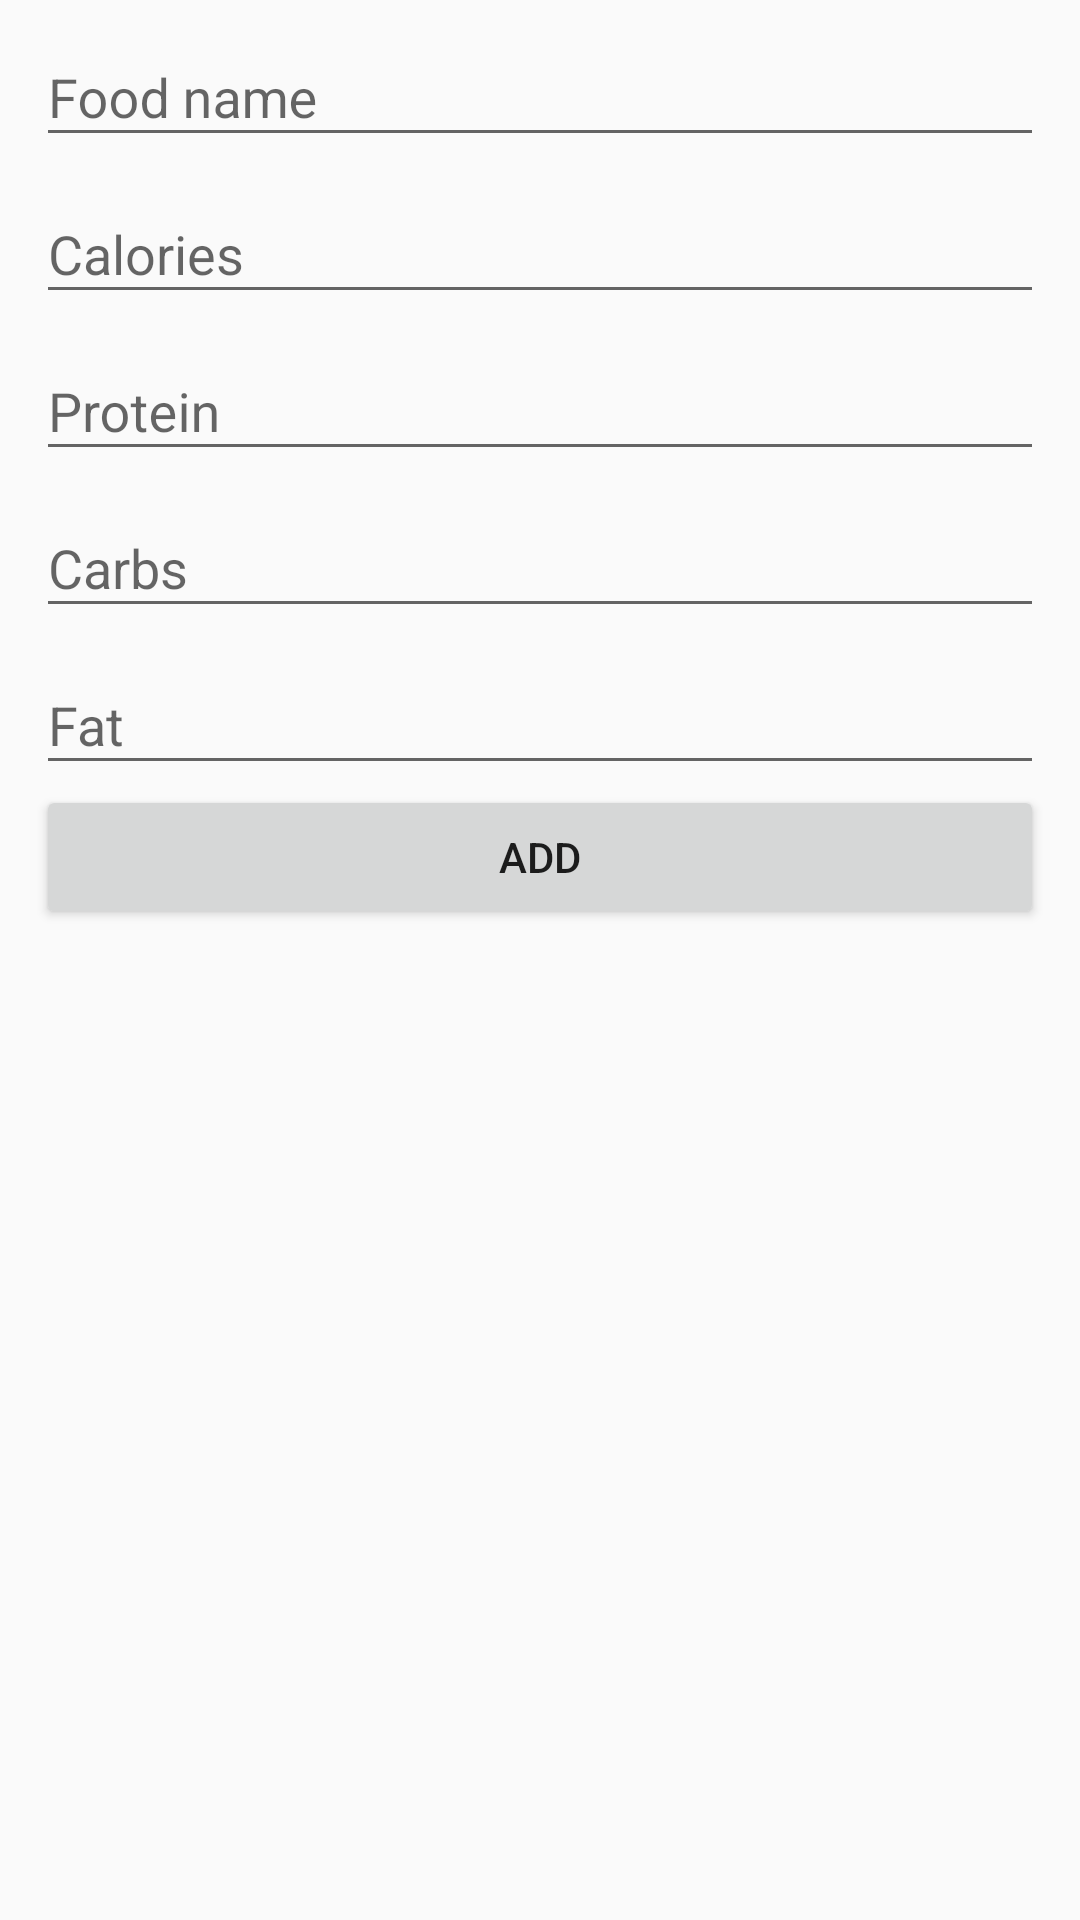

Write the Android layout XML for this screen, with the resource values it uses.
<!-- AndroidManifest.xml: activity theme AppTheme.NoActionBar -->
<!-- res/layout/activity_quick_add.xml -->
<?xml version="1.0" encoding="utf-8"?>
<LinearLayout xmlns:android="http://schemas.android.com/apk/res/android"
    xmlns:app="http://schemas.android.com/apk/res-auto"
    android:orientation="vertical" android:layout_width="match_parent"
    android:layout_height="match_parent">

    <com.google.android.material.textfield.TextInputLayout
        android:id="@+id/tl_food_name"
        android:layout_width="match_parent"
        android:layout_height="wrap_content"
        android:hint="Food name"
        app:errorTextAppearance="@style/MyAppTheme.TextInputLayout"
        app:hintAnimationEnabled="true"
        app:hintEnabled="true"
        android:layout_marginRight="@dimen/margin_components"
        android:layout_marginLeft="@dimen/margin_components">

        <com.google.android.material.textfield.TextInputEditText
            android:id="@+id/et_food_name"
            android:layout_width="match_parent"
            android:layout_height="wrap_content"
            android:singleLine="true"
            android:textColor="@android:color/background_dark"
            android:textColorHint="@android:color/darker_gray" />
    </com.google.android.material.textfield.TextInputLayout>

    <com.google.android.material.textfield.TextInputLayout
        android:id="@+id/tl_food_calories"
        android:layout_width="match_parent"
        android:layout_height="wrap_content"
        android:hint="Calories"
        app:errorTextAppearance="@style/MyAppTheme.TextInputLayout"
        app:hintAnimationEnabled="true"
        app:hintEnabled="true"
        android:layout_marginRight="@dimen/margin_components"
        android:layout_marginLeft="@dimen/margin_components">

        <com.google.android.material.textfield.TextInputEditText
            android:id="@+id/et_food_calories"
            android:layout_width="match_parent"
            android:layout_height="wrap_content"
            android:singleLine="true"
            android:textColor="@android:color/background_dark"
            android:textColorHint="@android:color/darker_gray" />
    </com.google.android.material.textfield.TextInputLayout>

    <com.google.android.material.textfield.TextInputLayout
        android:id="@+id/tl_food_protein"
        android:layout_width="match_parent"
        android:layout_height="wrap_content"
        android:hint="Protein"
        app:errorTextAppearance="@style/MyAppTheme.TextInputLayout"
        app:hintAnimationEnabled="true"
        app:hintEnabled="true"
        android:layout_marginRight="@dimen/margin_components"
        android:layout_marginLeft="@dimen/margin_components">

        <com.google.android.material.textfield.TextInputEditText
            android:id="@+id/et_food_protein"
            android:layout_width="match_parent"
            android:layout_height="wrap_content"
            android:singleLine="true"
            android:textColor="@android:color/background_dark"
            android:textColorHint="@android:color/darker_gray" />
    </com.google.android.material.textfield.TextInputLayout>

    <com.google.android.material.textfield.TextInputLayout
        android:id="@+id/tl_food_carbs"
        android:layout_width="match_parent"
        android:layout_height="wrap_content"
        android:hint="Carbs"
        app:errorTextAppearance="@style/MyAppTheme.TextInputLayout"
        app:hintAnimationEnabled="true"
        app:hintEnabled="true"
        android:layout_marginRight="@dimen/margin_components"
        android:layout_marginLeft="@dimen/margin_components">

        <com.google.android.material.textfield.TextInputEditText
            android:id="@+id/et_food_carbs"
            android:layout_width="match_parent"
            android:layout_height="wrap_content"
            android:singleLine="true"
            android:textColor="@android:color/background_dark"
            android:textColorHint="@android:color/darker_gray" />
    </com.google.android.material.textfield.TextInputLayout>

    <com.google.android.material.textfield.TextInputLayout
        android:id="@+id/tl_food_fat"
        android:layout_width="match_parent"
        android:layout_height="wrap_content"
        android:hint="Fat"
        app:errorTextAppearance="@style/MyAppTheme.TextInputLayout"
        app:hintAnimationEnabled="true"
        app:hintEnabled="true"
        android:layout_marginRight="@dimen/margin_components"
        android:layout_marginLeft="@dimen/margin_components">

        <com.google.android.material.textfield.TextInputEditText
            android:id="@+id/et_food_fat"
            android:layout_width="match_parent"
            android:layout_height="wrap_content"
            android:singleLine="true"
            android:textColor="@android:color/background_dark"
            android:textColorHint="@android:color/darker_gray" />
    </com.google.android.material.textfield.TextInputLayout>


    <Button
        android:layout_width="match_parent"
        android:layout_height="wrap_content"
        android:id="@+id/btn_add"
        android:layout_marginRight="@dimen/margin_components"
        android:layout_marginLeft="@dimen/margin_components"
        android:text="Add"/>

</LinearLayout>
<!-- resources referenced by this layout -->
<resources>
  <dimen name="margin_components">12dp</dimen>
  <style name="MyAppTheme.TextInputLayout" parent="@android:style/TextAppearance">
          <item name="android:textColor">@android:color/holo_red_light</item>
          <item name="android:textSize">12sp</item>
      </style>
  <style name="AppTheme.NoActionBar">
          <item name="windowActionBar">false</item>
          <item name="windowNoTitle">true</item>
      </style>
</resources>
